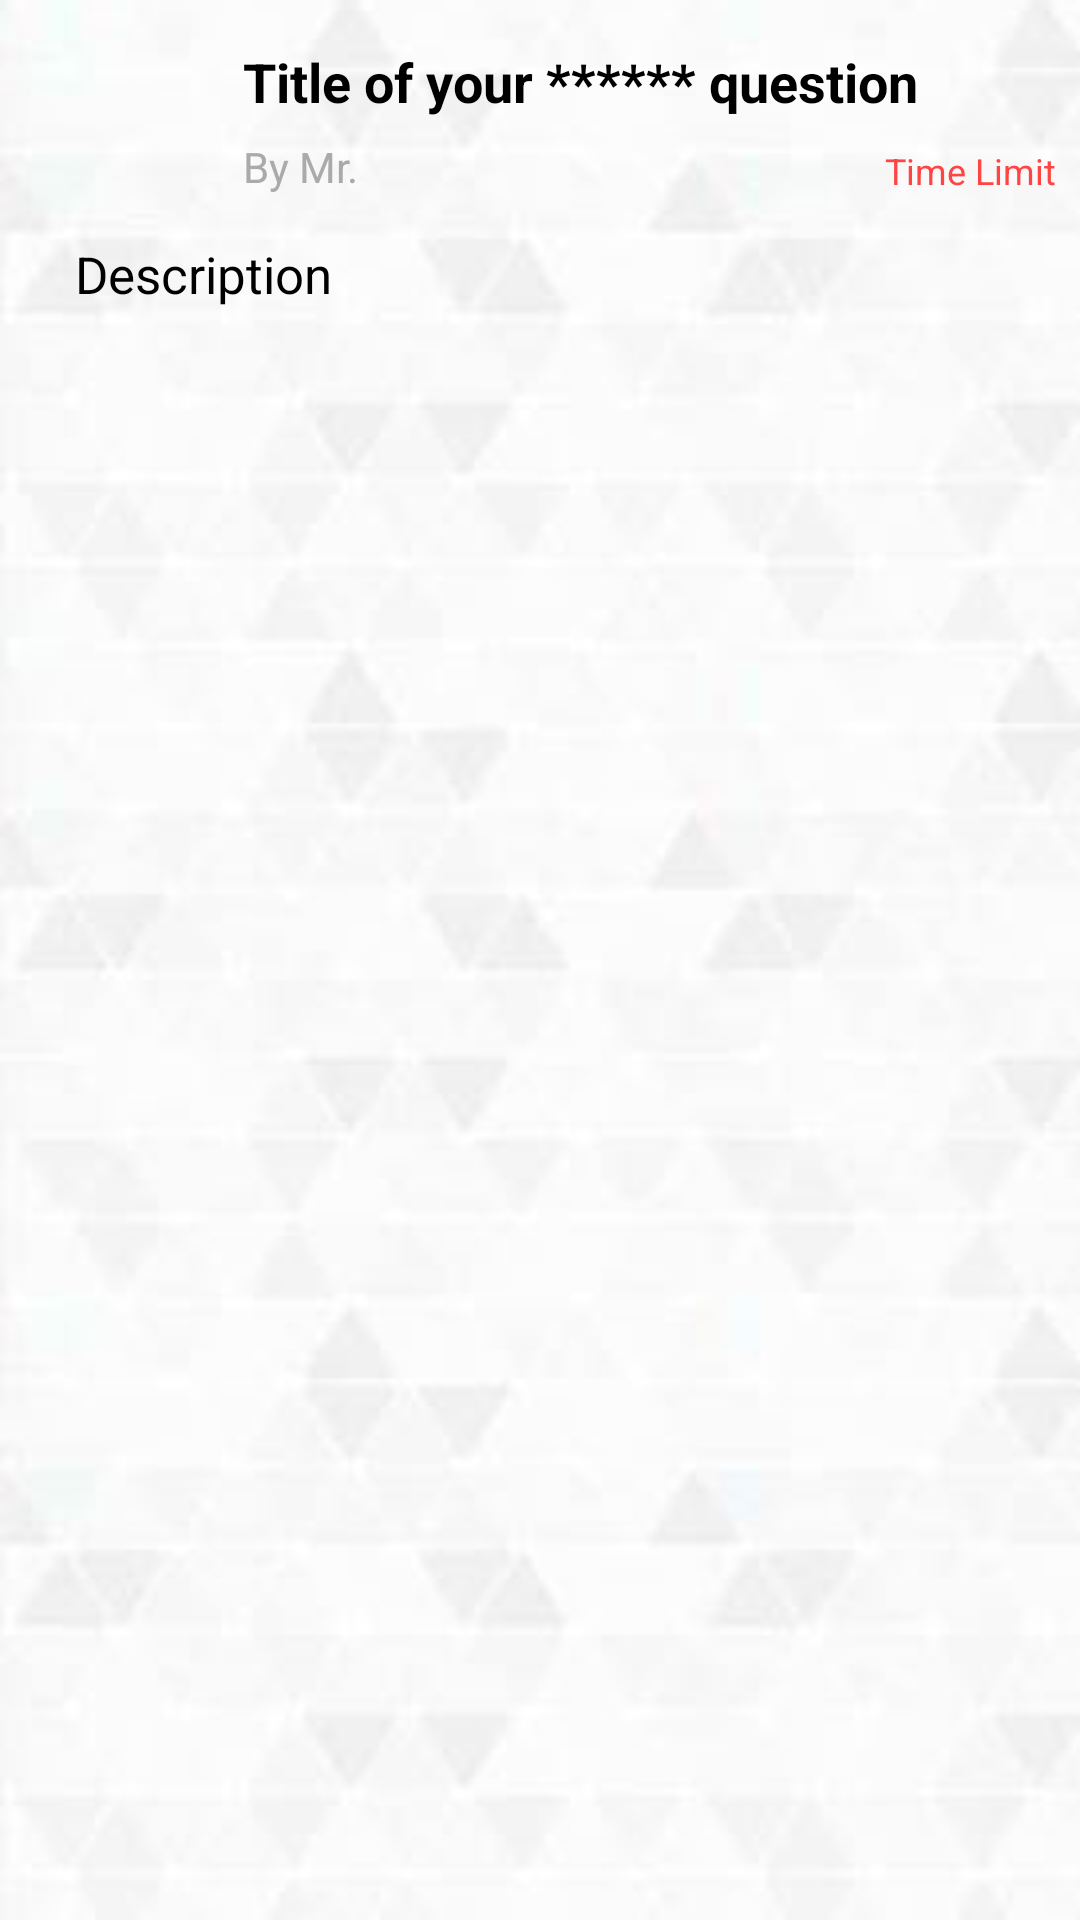

Android layout source for this screen:
<!-- AndroidManifest.xml: application theme AppTheme -->
<!-- res/layout/activity_selectedquestion.xml -->
<?xml version="1.0" encoding="utf-8"?>
<RelativeLayout xmlns:android="http://schemas.android.com/apk/res/android"
    xmlns:app="http://schemas.android.com/apk/res-auto"
    xmlns:tools="http://schemas.android.com/tools"
    android:layout_width="match_parent"
    android:layout_height="match_parent"
    android:background="@drawable/backg"
    tools:context=".SelectedQuestionActivity"
    tools:layout_editor_absoluteY="81dp">

    <ImageView
        android:id="@+id/imageViewSelectedQuestionUserImage"
        android:layout_width="50dp"
        android:layout_height="50dp"
        android:layout_alignParentStart="true"
        android:layout_alignParentTop="true"
        android:layout_marginStart="16dp"
        android:layout_marginTop="15dp"
        android:scaleType="fitCenter" />

    <TextView
        android:id="@+id/textViewSelectedQuestionTitle"
        android:layout_width="wrap_content"
        android:layout_height="wrap_content"
        android:layout_alignParentEnd="true"
        android:layout_alignTop="@+id/imageViewSelectedQuestionUserImage"
        android:layout_marginEnd="54dp"
        android:text="Title of your ****** question"
        android:textColor="@android:color/background_dark"
        android:textSize="18sp"
        android:textStyle="bold" />

    <TextView
        android:id="@+id/textViewSelectedQuestionAskedBy"
        android:layout_width="wrap_content"
        android:layout_height="wrap_content"
        android:layout_alignBottom="@+id/imageViewSelectedQuestionUserImage"
        android:layout_alignStart="@+id/textViewSelectedQuestionTitle"
        android:text="By Mr."
        android:textColor="@android:color/darker_gray"
        android:textSize="14sp" />

    <TextView
        android:id="@+id/textViewSelectedQuestionDescription"
        android:layout_width="match_parent"
        android:layout_height="wrap_content"
        android:layout_alignParentTop="true"
        android:layout_centerHorizontal="true"
        android:layout_marginLeft="25dp"
        android:layout_marginRight="25dp"
        android:layout_marginTop="80dp"
        android:text="Description"
        android:textColor="#000000"
        android:textSize="17sp" />

    <TextView
        android:id="@+id/textViewTimeLimitGiven"
        android:layout_width="wrap_content"
        android:layout_height="wrap_content"
        android:layout_alignBottom="@+id/imageViewSelectedQuestionUserImage"
        android:layout_alignParentEnd="true"
        android:layout_marginEnd="8dp"
        android:text="Time Limit"
        android:textColor="@android:color/holo_red_light"
        android:textSize="12sp" />

    <ImageButton
        android:id="@+id/buttonSelectedQuestionReply"
        android:layout_width="wrap_content"
        android:layout_height="wrap_content"
        android:layout_alignStart="@+id/imageViewSelectedQuestionUserImage"
        android:layout_below="@+id/textViewSelectedQuestionDescription"
        android:layout_marginTop="25dp"
        android:background="?attr/selectableItemBackgroundBorderless"
        android:src="@drawable/ic_reply_black_24dp" />

    <ImageButton
        android:id="@+id/buttonSelectedQuestionVote"
        android:layout_width="wrap_content"
        android:layout_height="wrap_content"
        android:layout_alignParentStart="true"
        android:layout_alignTop="@+id/buttonSelectedQuestionReply"
        android:layout_marginStart="100dp"
        android:background="?attr/selectableItemBackgroundBorderless"
        android:src="@drawable/ic_thumb_up_black_24dp" />

    <android.support.v7.widget.RecyclerView
        android:id="@+id/recyclerViewListOfAnswers"
        android:layout_width="match_parent"
        android:layout_height="353dp"
        android:layout_alignParentBottom="true"
        android:layout_alignParentStart="true" />

    <TextView
        android:id="@+id/textViewQuestionLikes"
        android:layout_width="wrap_content"
        android:layout_height="wrap_content"
        android:layout_alignParentStart="true"
        android:layout_alignTop="@+id/buttonSelectedQuestionReply"
        android:layout_marginStart="130dp" />


</RelativeLayout>
<!-- resources referenced by this layout -->
<resources>
  <!-- drawable backg: png bitmap (drawable, 64317 bytes) -->
  <style name="AppTheme" parent="Theme.AppCompat.Light.DarkActionBar">
          
          <item name="colorPrimary">@color/colorPrimary</item>
          <item name="colorPrimaryDark">@color/colorPrimaryDark</item>
          <item name="colorAccent">@color/colorAccent</item>
      </style>
  <color name="colorPrimary">#3F51B5</color>
  <color name="colorPrimaryDark">#303F9F</color>
  <color name="colorAccent">#FF4081</color>
</resources>
